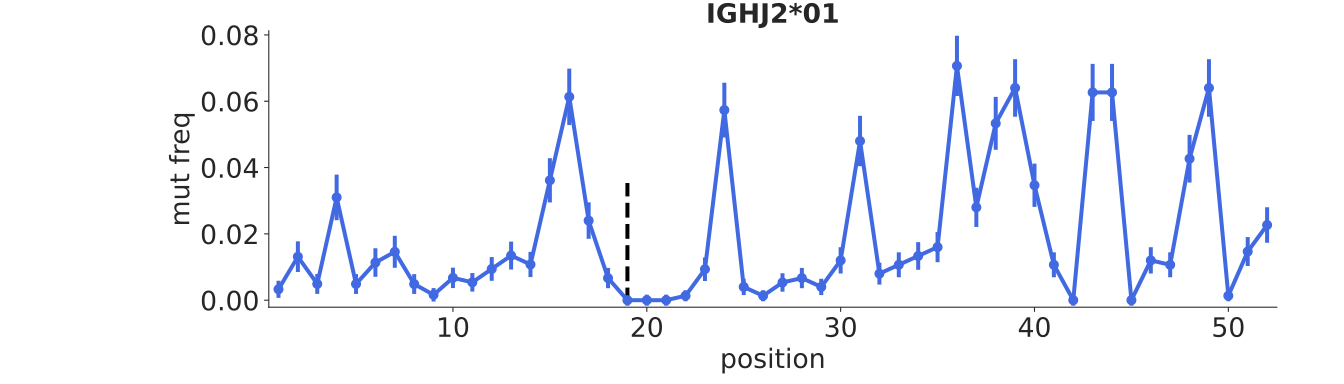

Data behind this chart, as committed beside it:
bin_low_edge, contents, binlabel, error
-0.5, 0.0, , 0.0
0.5, 0.003284, , 0.002583
1.5, 0.01311, , 0.004623
2.5, 0.004902, , 0.00301
3.5, 0.031, , 0.006867
4.5, 0.004878, , 0.002996
5.5, 0.01135, , 0.004303
6.5, 0.01459, , 0.004823
7.5, 0.004862, , 0.002986
8.5, 0.001621, , 0.002021
9.5, 0.006729, , 0.003081
10.5, 0.005384, , 0.002798
11.5, 0.009421, , 0.003578
12.5, 0.01346, , 0.004212
13.5, 0.01077, , 0.003802
14.5, 0.03614, , 0.00667
15.5, 0.06133, , 0.008515
16.5, 0.024, , 0.005491
17.5, 0.006667, , 0.003052
18.5, 0.0, , 0.001664
19.5, 0.0, , 0.001664
20.5, 0.0, , 0.001664
21.5, 0.001333, , 0.001664
22.5, 0.009333, , 0.003545
23.5, 0.05733, , 0.008254
24.5, 0.004, , 0.002459
25.5, 0.001333, , 0.001664
26.5, 0.005333, , 0.002772
27.5, 0.006667, , 0.003052
28.5, 0.004, , 0.002459
29.5, 0.012, , 0.003976
30.5, 0.048, , 0.007601
31.5, 0.008, , 0.003308
32.5, 0.01067, , 0.003767
33.5, 0.01333, , 0.004173
34.5, 0.016, , 0.004542
35.5, 0.07067, , 0.009086
36.5, 0.028, , 0.005904
37.5, 0.05333, , 0.007982
38.5, 0.064, , 0.008683
39.5, 0.03467, , 0.006527
40.5, 0.01067, , 0.003767
41.5, 0.0, , 0.001664
42.5, 0.06267, , 0.008599
43.5, 0.06267, , 0.008599
44.5, 0.0, , 0.001664
45.5, 0.012, , 0.003976
46.5, 0.01067, , 0.003767
47.5, 0.04267, , 0.007194
48.5, 0.064, , 0.008683
49.5, 0.001333, , 0.001664
50.5, 0.01467, , 0.004362
51.5, 0.02267, , 0.005345
52.5, 0.0, , 0.0
